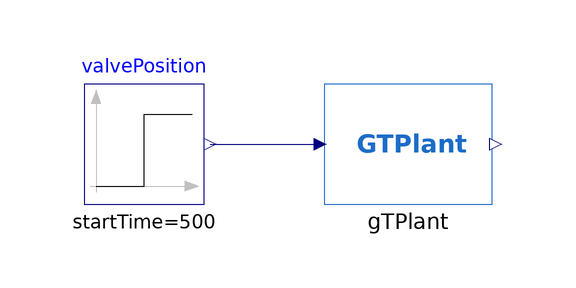

This picture is the connection diagram that the Modelica source below describes through its graphical annotations.

model OpenLoop_ThPowerSSGT_NoLoad "Open Loop Simulation - ThermoPower Gas Turbine Plant Example without load"
  extends Modelica.Icons.Example;

  Modelica.Blocks.Sources.Step valvePosition(
    startTime=500,
    height=0.4,
    offset=0.35) annotation (Placement(transformation(extent={{-40,-10},{-20,10}},rotation=0)));
  GTModels.Plants.GTPlant_ThPowerSSGT_NoLoad gTPlant annotation (Placement(transformation(extent={{0,-10},{28,10}})));
equation
  connect(valvePosition.y, gTPlant.valvePosition) annotation (Line(points={{-19,0},{-0.6,0}}, color={0,0,127}));
  annotation (
    Icon(coordinateSystem(preserveAspectRatio=false)),
    Diagram(coordinateSystem(preserveAspectRatio=false)),
    experiment(
      StartTime=475,
      StopTime=550,
      __Dymola_NumberOfIntervals=1000),
    __Dymola_experimentSetupOutput);
end OpenLoop_ThPowerSSGT_NoLoad;